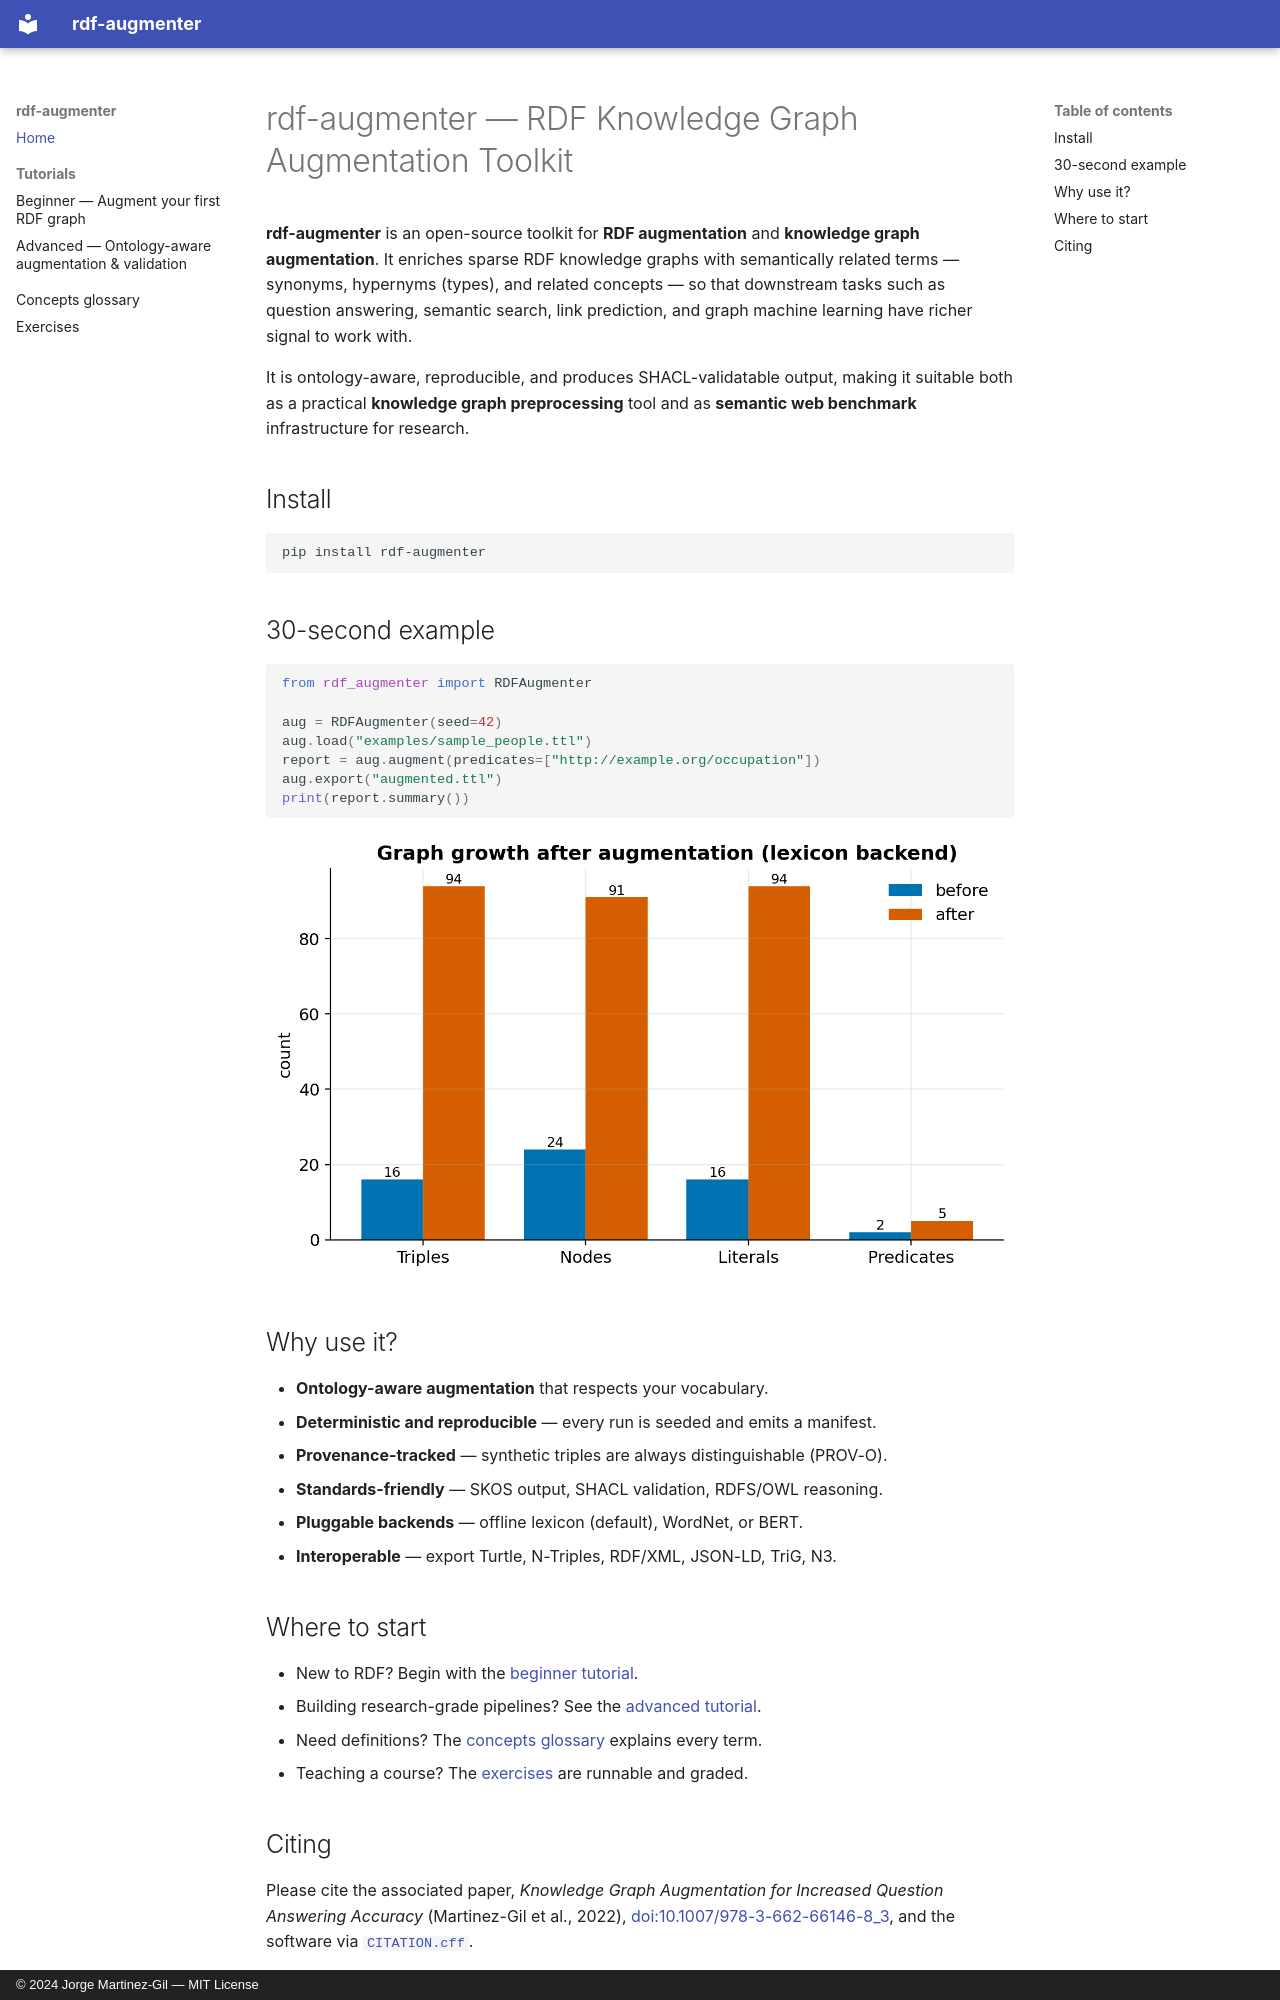

repository: jorge-martinez-gil/rdf-augmenter · page: index.html · generator: mkdocs · copyright: © 2024 Jorge Martinez-Gil — MIT License

# rdf-augmenter — RDF Knowledge Graph Augmentation Toolkit

**rdf-augmenter** is an open-source toolkit for **RDF augmentation** and
**knowledge graph augmentation**. It enriches sparse RDF knowledge graphs with
semantically related terms — synonyms, hypernyms (types), and related concepts —
so that downstream tasks such as question answering, semantic search, link
prediction, and graph machine learning have richer signal to work with.

It is ontology-aware, reproducible, and produces SHACL-validatable output, making
it suitable both as a practical **knowledge graph preprocessing** tool and as
**semantic web benchmark** infrastructure for research.

## Install

```bash
pip install rdf-augmenter
```

## 30-second example

```python
from rdf_augmenter import RDFAugmenter

aug = RDFAugmenter(seed=42)
aug.load("examples/sample_people.ttl")
report = aug.augment(predicates=["http://example.org/occupation"])
aug.export("augmented.ttl")
print(report.summary())
```

![Graph growth](assets/graph_growth.png)

## Why use it?

- **Ontology-aware augmentation** that respects your vocabulary.
- **Deterministic and reproducible** — every run is seeded and emits a manifest.
- **Provenance-tracked** — synthetic triples are always distinguishable (PROV-O).
- **Standards-friendly** — SKOS output, SHACL validation, RDFS/OWL reasoning.
- **Pluggable backends** — offline lexicon (default), WordNet, or BERT.
- **Interoperable** — export Turtle, N-Triples, RDF/XML, JSON-LD, TriG, N3.

## Where to start

- New to RDF? Begin with the
  [beginner tutorial](tutorials/01-beginner-rdf-augmentation.md).
- Building research-grade pipelines? See the
  [advanced tutorial](tutorials/02-advanced-ontology-aware-augmentation.md).
- Need definitions? The [concepts glossary](concepts.md) explains every term.
- Teaching a course? The [exercises](exercises.md) are runnable and graded.
